Photos from the image-classification dataset "RockPaperScissorsMachineLearning" in the GitHub repository ThomasStuart/RockPaperScissorsMachineLearning. Its 3 classes are: paper, rock, scissors.

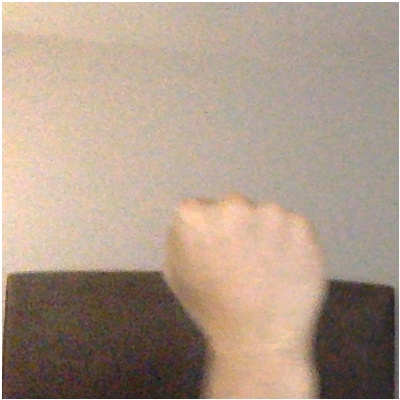
Label: rock

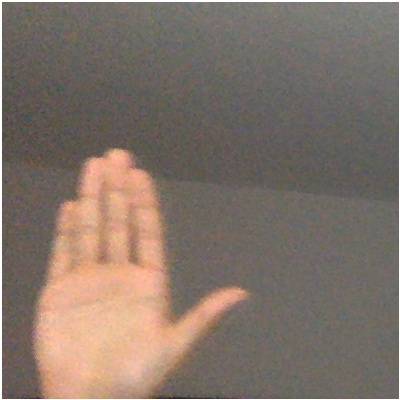
Label: paper

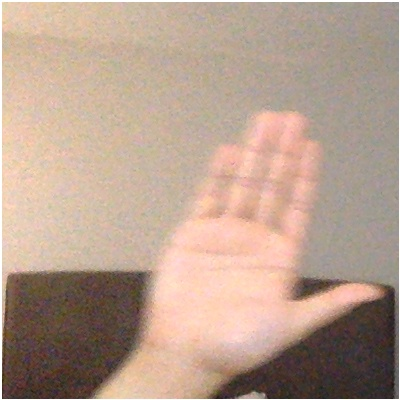
Label: paper

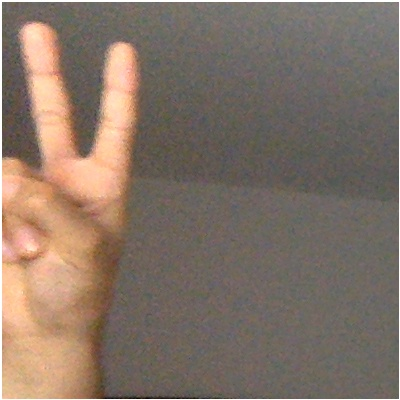
Label: scissors

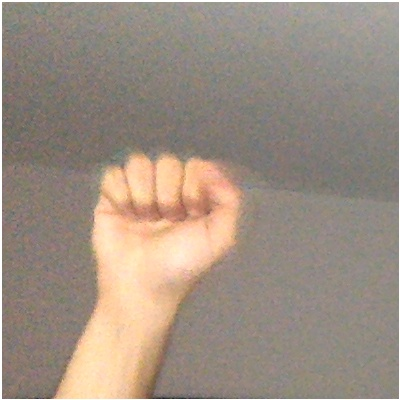
Label: rock

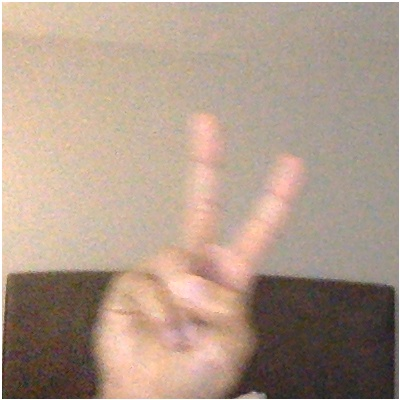
Label: scissors
